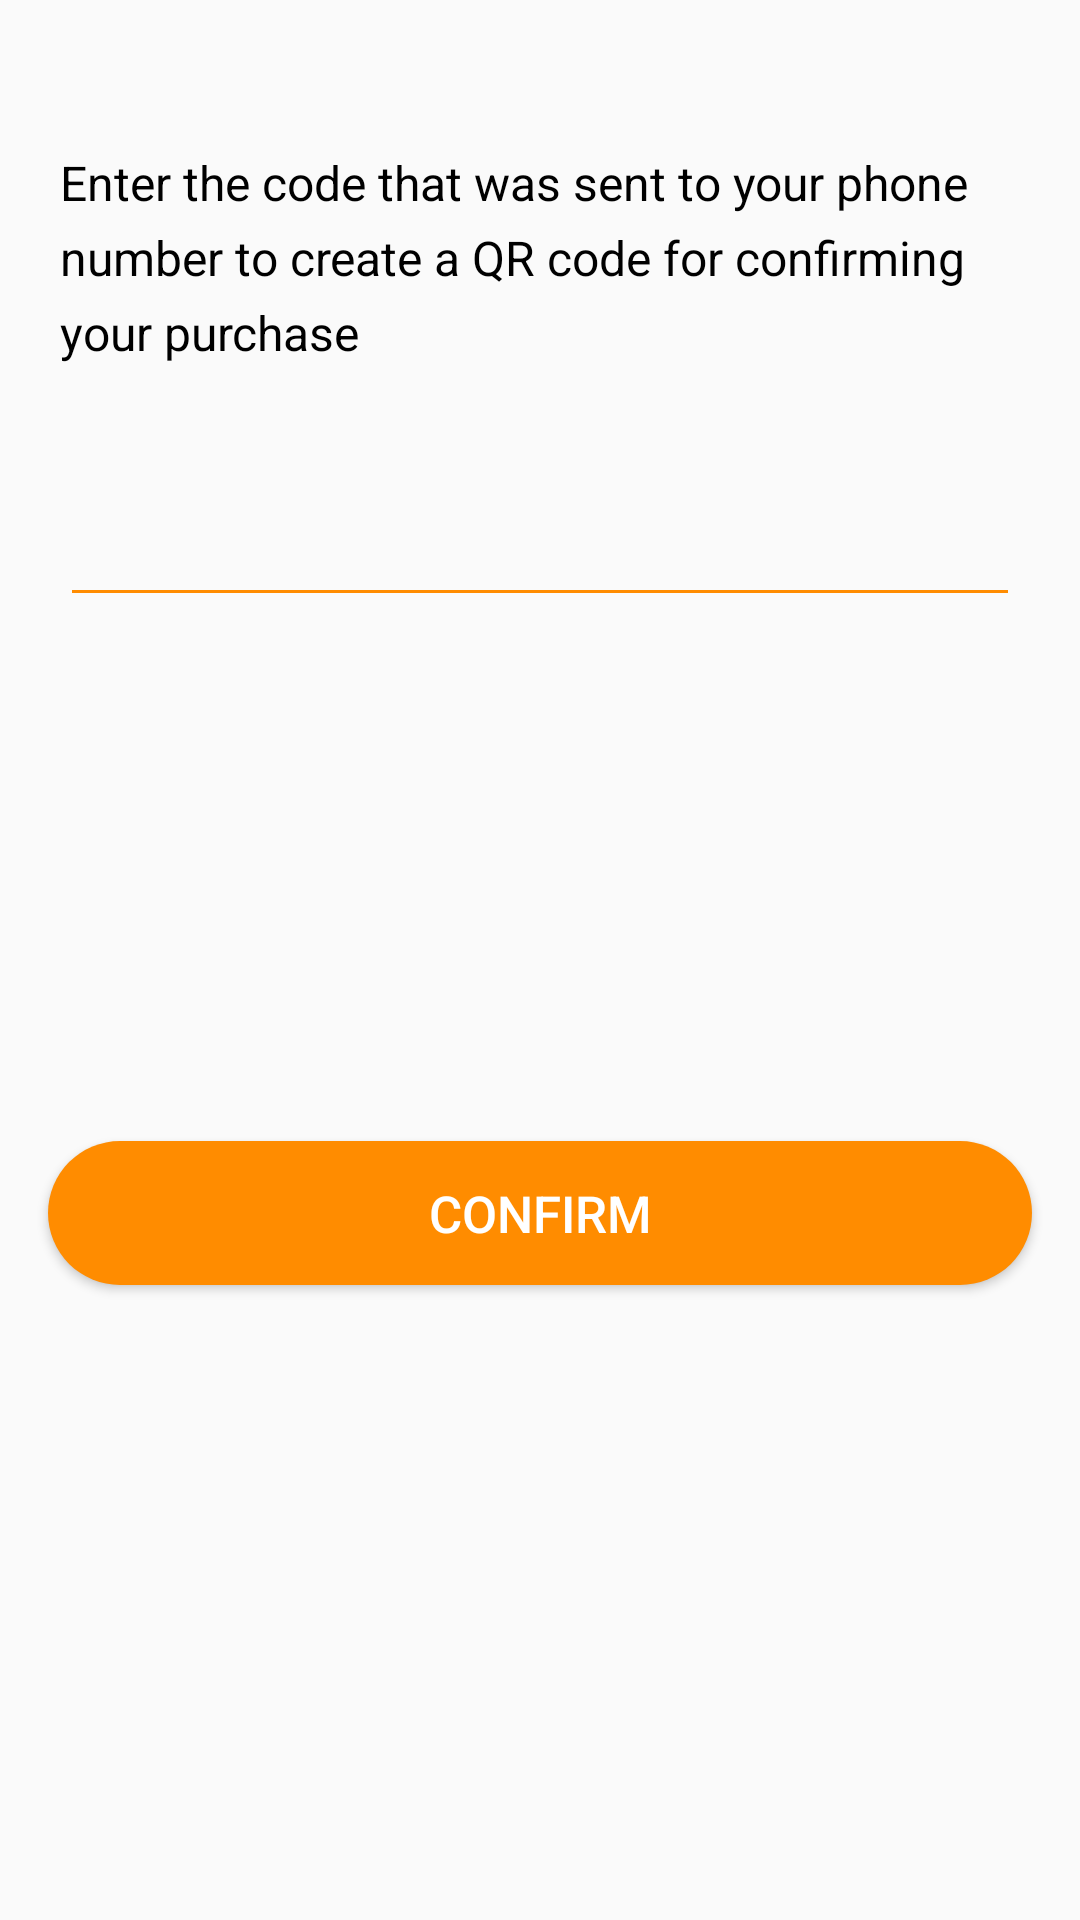

Android layout source for this screen:
<!-- AndroidManifest.xml: application theme Theme.qiwi_changellenge_it_Amnesia -->
<!-- res/layout/confirmation_create_qr_code.xml -->
<?xml version="1.0" encoding="utf-8"?>
<androidx.constraintlayout.widget.ConstraintLayout xmlns:android="http://schemas.android.com/apk/res/android"
    xmlns:app="http://schemas.android.com/apk/res-auto"
    xmlns:tools="http://schemas.android.com/tools"
    android:layout_width="match_parent"
    android:layout_height="wrap_content"
    android:background="@drawable/background_round_corners_top_white">

    <TextView
        android:id="@+id/confirmationTextView"
        android:layout_width="match_parent"
        android:layout_height="wrap_content"
        android:layout_marginStart="20dp"
        android:layout_marginTop="50dp"
        android:layout_marginEnd="20dp"
        android:lineSpacingExtra="6sp"
        android:lines="3"
        android:text="@string/ConfirmCodeQRSent"
        android:textColor="@color/black"
        android:textSize="16sp"
        android:textStyle="normal"
        app:layout_constraintEnd_toEndOf="parent"
        app:layout_constraintHorizontal_bias="0.0"
        app:layout_constraintStart_toStartOf="parent"
        app:layout_constraintTop_toTopOf="parent" />

    <EditText
        android:id="@+id/editTextConfirmCode"
        android:layout_width="match_parent"
        android:layout_height="wrap_content"
        android:layout_marginStart="20dp"
        android:layout_marginTop="36dp"
        android:layout_marginEnd="20dp"
        android:backgroundTint="@color/mainColor"
        android:imeOptions="actionDone"
        android:inputType="phone"
        android:maxLength="10"
        android:minHeight="48dp"
        app:layout_constraintEnd_toEndOf="parent"
        app:layout_constraintHorizontal_bias="0.0"
        app:layout_constraintStart_toStartOf="parent"
        app:layout_constraintTop_toBottomOf="@+id/confirmationTextView"
        tools:ignore="SpeakableTextPresentCheck">

    </EditText>

    <TextView
        android:id="@+id/textViewRepeatSendCode"
        android:layout_width="wrap_content"
        android:layout_height="wrap_content"
        android:layout_marginStart="20dp"
        android:lineSpacingExtra="6sp"
        android:padding="4dp"
        android:textColor="@color/black"
        android:textSize="14sp"
        android:textStyle="normal"
        android:visibility="visible"
        app:layout_constraintStart_toStartOf="parent"
        app:layout_constraintTop_toBottomOf="@+id/editTextConfirmCode"
        tools:text="Resend confirmation code in: 0:45" />

    <Button
        android:id="@+id/buttonSendConfirmCode"
        android:layout_width="match_parent"
        android:layout_height="48dp"
        android:layout_marginStart="16dp"
        android:layout_marginTop="36dp"
        android:layout_marginEnd="16dp"
        android:layout_marginBottom="100dp"
        android:layout_weight="1"
        android:background="@drawable/rounded_button_shape"
        android:text="@string/Confirm"
        android:textColor="@color/white"
        android:textSize="17sp"
        app:layout_constraintBottom_toBottomOf="parent"
        app:layout_constraintEnd_toEndOf="parent"
        app:layout_constraintHorizontal_bias="0.0"
        app:layout_constraintStart_toStartOf="parent"
        app:layout_constraintTop_toBottomOf="@+id/textViewRepeatSendCode">

    </Button>

    <TextView
        android:id="@+id/tv_wrongCodeError"
        android:layout_width="wrap_content"
        android:layout_height="wrap_content"
        android:layout_marginStart="60dp"
        android:lineSpacingExtra="6sp"
        android:padding="4dp"
        android:text="@string/INVALID_CODE"
        android:textColor="@color/mainColor"
        android:textSize="16sp"
        android:textStyle="normal"
        android:visibility="gone"
        app:layout_constraintEnd_toEndOf="parent"
        app:layout_constraintHorizontal_bias="1.0"
        app:layout_constraintStart_toStartOf="parent"
        app:layout_constraintTop_toBottomOf="@+id/textViewRepeatSendCode" />

    <TextView
        android:id="@+id/tv_resendCode"
        android:layout_width="wrap_content"
        android:layout_height="wrap_content"
        android:layout_marginStart="60dp"
        android:fontFamily="sans-serif"
        android:lineSpacingExtra="6sp"
        android:padding="4dp"
        android:text="@string/RESEND_CODE"
        android:textColor="@color/mainColor"
        android:textSize="14sp"
        android:textStyle="normal"
        android:visibility="gone"
        app:layout_constraintEnd_toEndOf="parent"
        app:layout_constraintHorizontal_bias="1.0"
        app:layout_constraintStart_toStartOf="parent"
        app:layout_constraintTop_toBottomOf="@+id/textViewRepeatSendCode" />

</androidx.constraintlayout.widget.ConstraintLayout>
<!-- resources referenced by this layout -->
<resources>
  <color name="black">#FF000000</color>
  <color name="mainColor">#FF8C00</color>
  <color name="white">#FFFFFFFF</color>
  <!-- drawable rounded_button_shape (drawable) -->
  <?xml version="1.0" encoding="utf-8"?>
  <shape xmlns:android="http://schemas.android.com/apk/res/android"
      android:shape="rectangle"
      >
      <solid android:color="@color/mainColor" />
      <corners android:radius="30dp"/>
  </shape>
  <string name="Confirm">Confirm</string>
  <string name="ConfirmCodeQRSent">Enter the code that was sent to your phone number to create a QR code for confirming your purchase</string>
  <string name="INVALID_CODE">Wrong code</string>
  <string name="RESEND_CODE">Resend sms-code</string>
  <style name="Theme.qiwi_changellenge_it_Amnesia" parent="Theme.AppCompat.DayNight.NoActionBar">
          
          <item name="colorPrimary">@color/mainColor</item>
          <item name="colorPrimaryVariant">@color/white</item>
  
          <item name="colorOnPrimary">@color/white</item>
          <item name="colorPrimaryDark">@color/black</item>
          
          <item name="colorSecondary">@color/mainColor</item>
          <item name="colorSecondaryVariant">@color/mainColor</item>
          <item name="colorOnSecondary">@color/black</item>
          
          <item name="android:statusBarColor" tools:targetApi="l">?attr/colorPrimaryVariant</item>
          <item name="android:windowLightStatusBar">true</item>
          
      </style>
</resources>
